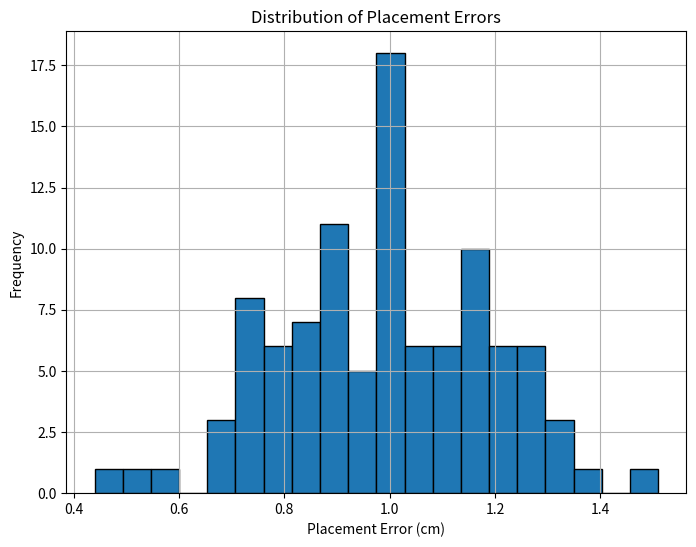

Reproduce this figure in Python.
# plot_errors.py

import matplotlib.pyplot as plt
import numpy as np

# Manually put your evaluation results here
placement_errors = np.random.normal(1.0, 0.2, 100)  # Simulating errors around 1.0 cm

# Plot histogram
plt.figure(figsize=(8,6))
plt.hist(placement_errors, bins=20, edgecolor='black')
plt.title('Distribution of Placement Errors')
plt.xlabel('Placement Error (cm)')
plt.ylabel('Frequency')
plt.grid(True)
plt.savefig('error_histogram.png')
plt.show()
